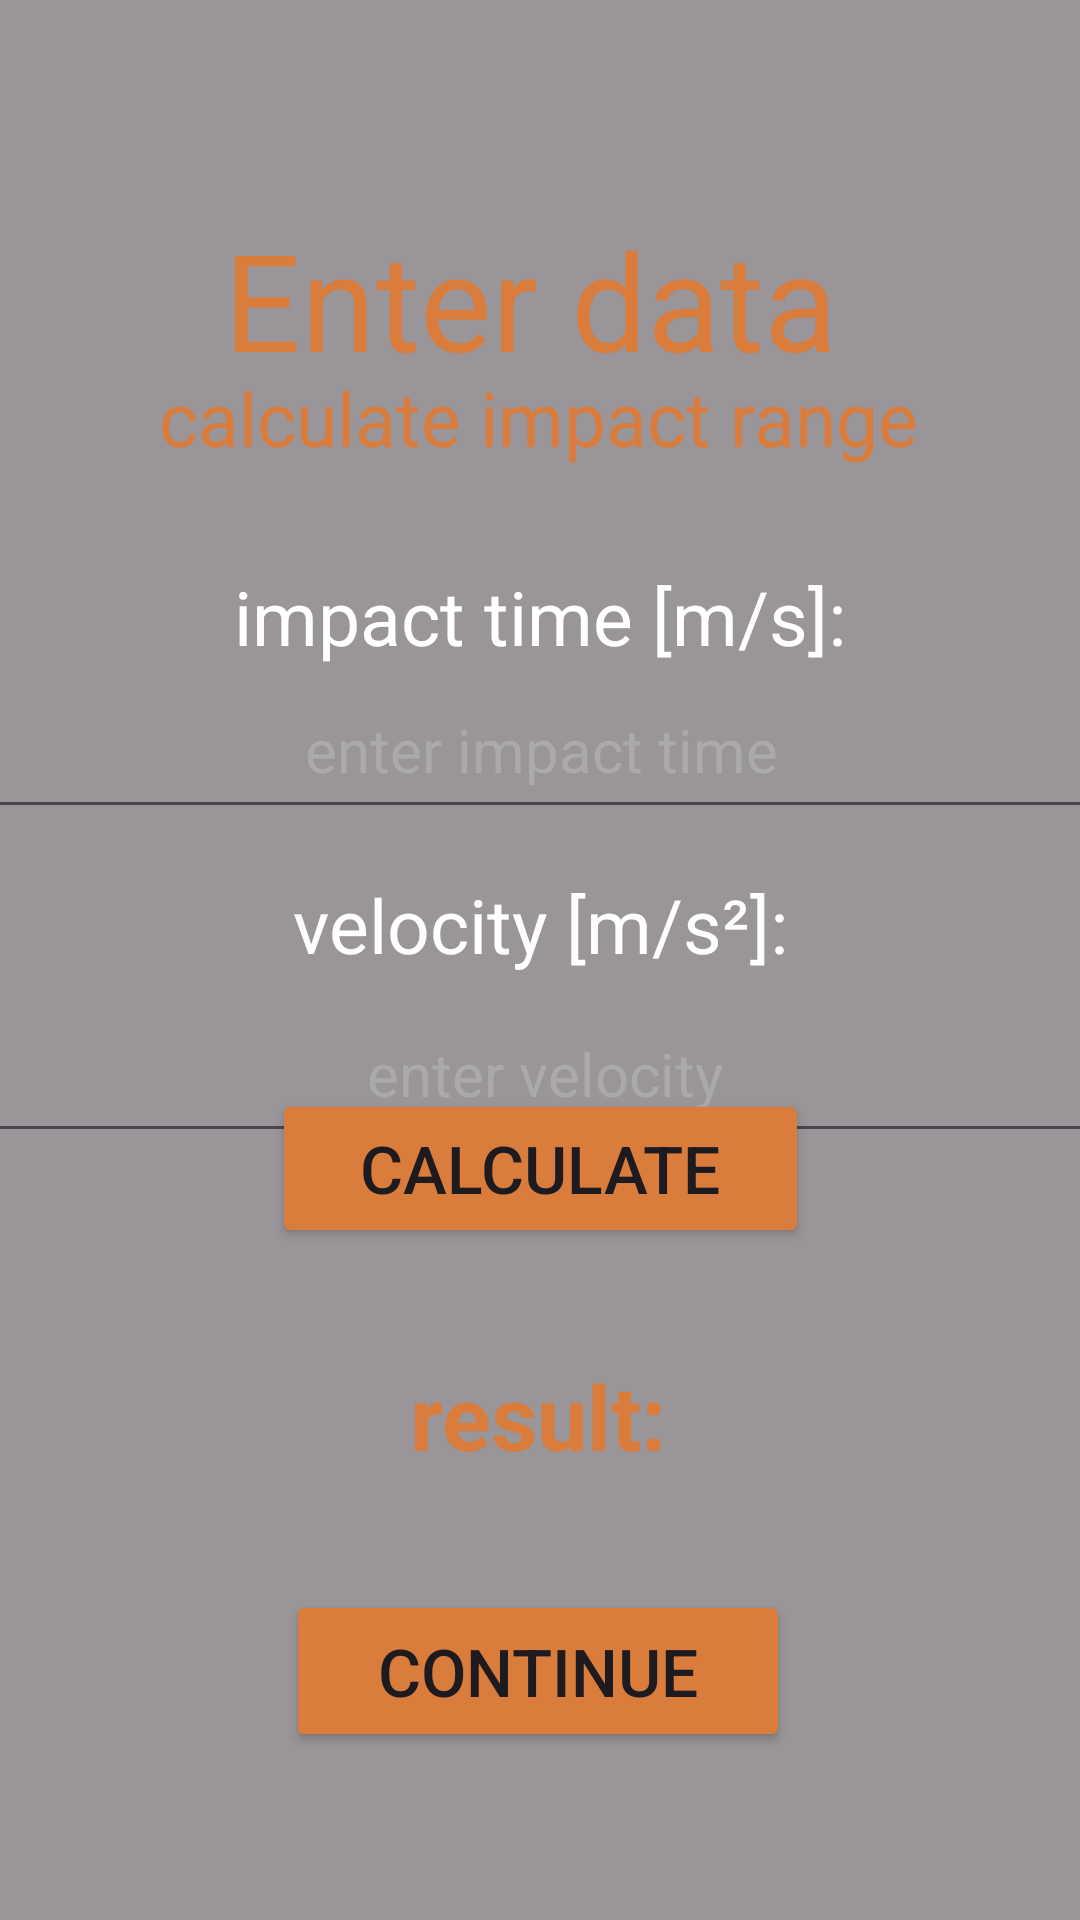

Layout XML and referenced resources for this Android screen:
<!-- AndroidManifest.xml: application theme Theme.NewApp2 -->
<!-- res/layout/range_fragment.xml -->
<?xml version="1.0" encoding="utf-8"?>
<androidx.constraintlayout.widget.ConstraintLayout
    xmlns:android="http://schemas.android.com/apk/res/android"
    xmlns:app="http://schemas.android.com/apk/res-auto"
    xmlns:tools="http://schemas.android.com/tools"
    android:layout_width="match_parent"
    android:layout_height="match_parent"
    android:background="@drawable/imgg"
    tools:context=".Range_Fragment">

    
    <ImageView
        android:id="@+id/imageView3"
        android:layout_width="0dp"
        android:layout_height="0dp"
        android:scaleType="centerCrop"
        android:src="@drawable/imgg"
        app:layout_constraintBottom_toBottomOf="parent"
        app:layout_constraintEnd_toEndOf="parent"
        app:layout_constraintHorizontal_bias="0.0"
        app:layout_constraintStart_toStartOf="parent"
        app:layout_constraintTop_toTopOf="parent"
        app:layout_constraintVertical_bias="0.0" />

    
    

    

    

    
    <View
        android:layout_width="match_parent"
        android:layout_height="match_parent"
        android:background="#66000000"
        tools:layout_editor_absoluteX="0dp"
        tools:layout_editor_absoluteY="-35dp" />

    <EditText
        android:id="@+id/etTime"
        android:layout_width="371dp"
        android:layout_height="56dp"
        android:ems="10"
        android:gravity="center"
        android:hint="enter impact time"
        android:inputType="text"
        android:text=""
        android:textColor="@color/white"
        android:textColorHint="#AAAAAA"
        android:textSize="20dp"
        app:layout_constraintBottom_toBottomOf="parent"
        app:layout_constraintEnd_toEndOf="parent"
        app:layout_constraintStart_toStartOf="parent"
        app:layout_constraintTop_toTopOf="parent"
        app:layout_constraintVertical_bias="0.377" />

    <TextView
        android:id="@+id/textView2"
        android:layout_width="wrap_content"
        android:layout_height="wrap_content"
        android:text="impact time [m/s]:"
        android:textAlignment="center"
        android:textColor="@color/white"
        android:textSize="25dp"
        app:layout_constraintBottom_toBottomOf="parent"
        app:layout_constraintEnd_toEndOf="parent"
        app:layout_constraintStart_toStartOf="@+id/imageView3"
        app:layout_constraintTop_toTopOf="parent"
        app:layout_constraintVertical_bias="0.311" />

    

    

    

    <EditText
        android:id="@+id/etVelocity"
        android:layout_width="371dp"
        android:layout_height="56dp"
        android:ems="10"
        android:gravity="center"
        android:hint="enter velocity"
        android:inputType="text"
        android:text=""
        android:textColor="@color/white"
        android:textColorHint="#AAAAAA"
        android:textSize="20dp"
        app:layout_constraintBottom_toBottomOf="parent"
        app:layout_constraintEnd_toEndOf="parent"
        app:layout_constraintHorizontal_bias="0.4"
        app:layout_constraintStart_toStartOf="parent"
        app:layout_constraintTop_toTopOf="parent"
        app:layout_constraintVertical_bias="0.562" />

    <TextView
        android:id="@+id/textView3"
        android:layout_width="356dp"
        android:layout_height="43dp"
        android:text="velocity [m/s²]:"
        android:textAlignment="center"
        android:textColor="@color/white"
        android:textSize="25sp"
        app:layout_constraintBottom_toBottomOf="parent"
        app:layout_constraintEnd_toEndOf="parent"
        app:layout_constraintHorizontal_bias="0.49"
        app:layout_constraintStart_toStartOf="@+id/imageView3"
        app:layout_constraintTop_toTopOf="parent"
        app:layout_constraintVertical_bias="0.488" />

    <Button
        android:id="@+id/RangeClcButton"
        android:layout_width="179dp"
        android:layout_height="53dp"
        android:layout_marginBottom="224dp"
        android:backgroundTint="#D97C3C"
        android:text="calculate"
        android:textSize="22dp"
        app:layout_constraintBottom_toBottomOf="parent"
        app:layout_constraintEnd_toEndOf="parent"
        app:layout_constraintStart_toStartOf="parent"
        app:layout_constraintTop_toBottomOf="@+id/etVelocity"
        app:layout_constraintVertical_bias="1.0" />

    <TextView
        android:id="@+id/textView"
        android:layout_width="wrap_content"
        android:layout_height="wrap_content"
        android:text="Enter data"
        android:textColor="#D97C3C"
        android:textSize="45dp"
        app:layout_constraintBottom_toBottomOf="parent"
        app:layout_constraintEnd_toEndOf="parent"
        app:layout_constraintHorizontal_bias="0.48"
        app:layout_constraintStart_toStartOf="parent"
        app:layout_constraintTop_toTopOf="@+id/imageView3"
        app:layout_constraintVertical_bias="0.12" />

    
    <TextView
        android:id="@+id/textView30"
        android:layout_width="wrap_content"
        android:layout_height="wrap_content"
        android:text="calculate impact range"
        android:textColor="#D97C3C"
        android:textSize="25dp"
        app:layout_constraintBottom_toBottomOf="parent"
        app:layout_constraintEnd_toEndOf="parent"
        app:layout_constraintHorizontal_bias="0.496"
        app:layout_constraintStart_toStartOf="parent"
        app:layout_constraintTop_toTopOf="@+id/imageView3"
        app:layout_constraintVertical_bias="0.202" />

    <TextView
        android:id="@+id/tvResult3"
        android:layout_width="wrap_content"
        android:layout_height="wrap_content"
        android:layout_marginBottom="148dp"
        android:text="result:"
        android:textColor="#D97C3C"
        android:textSize="30dp"
        android:textStyle="bold"
        app:layout_constraintBottom_toBottomOf="@+id/imageView3"
        app:layout_constraintEnd_toEndOf="parent"
        app:layout_constraintHorizontal_bias="0.498"
        app:layout_constraintStart_toStartOf="parent"
        app:layout_constraintTop_toBottomOf="@+id/HeightResultButton"
        app:layout_constraintVertical_bias="0.168" />

    <Button
        android:id="@+id/RangeContinueButton"
        android:layout_width="168dp"
        android:layout_height="54dp"
        android:layout_marginBottom="56dp"
        android:backgroundTint="#D97C3C"
        android:text="continue"
        android:textSize="22dp"
        app:layout_constraintBottom_toBottomOf="@+id/imageView3"
        app:layout_constraintEnd_toEndOf="parent"
        app:layout_constraintHorizontal_bias="0.497"
        app:layout_constraintStart_toStartOf="parent"
        app:layout_constraintTop_toBottomOf="@+id/RangeResultButton"
        app:layout_constraintVertical_bias="0.798" />

    <TextView
        android:id="@+id/RangeOutput"
        android:layout_width="wrap_content"
        android:layout_height="wrap_content"
        android:layout_marginTop="500dp"
        android:text=""
        android:textColor="@color/white"
        android:textSize="30dp"
        app:layout_constraintBottom_toBottomOf="@+id/RangeContinueButton"
        app:layout_constraintEnd_toEndOf="parent"
        app:layout_constraintHorizontal_bias="0.498"
        app:layout_constraintStart_toStartOf="parent"
        app:layout_constraintTop_toTopOf="@+id/textView"
        app:layout_constraintVertical_bias="0.0" />


</androidx.constraintlayout.widget.ConstraintLayout>
<!-- resources referenced by this layout -->
<resources>
  <style name="Theme.NewApp2" parent="Base.Theme.NewApp2" />
  <style name="Base.Theme.NewApp2" parent="Theme.Material3.DayNight.NoActionBar">
          
          
      </style>
  <!-- not gathered from this repository: default colours our renderer supplied (Android Studio template values) -->
  <color name="white">#FFFFFFFF</color>
</resources>
